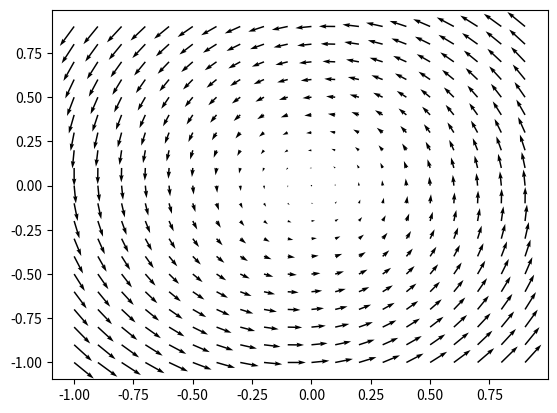

Source code (Python):
from functools import partial
from typing import Tuple

import matplotlib.pyplot as plt
import numpy as np


class GyreFlow:
    """Defines a gyre-like flow field that provides velocities for simulation"""

    def __init__(self, *, flow_model: callable, **kwargs) -> None:
        """
        Creates a flow_func function with the keyword arguments passed along.
        We assume that flow_func() takes a set of points and some parameters, and
        create a partial function that takes only the points.

        Inputs:
            flow_model: callable function model
            **kwargs: any parameters for the flow_model.

        Usage:
            g = GyreFlow(flow_model=SOMEMODEL, param1=1, param2=2, ...)
            dpts = g.flow_func(pts)

        """

        self.flow_func = partial(flow_model, **kwargs)

    def plot(self, step: float, lims: np.ndarray, ax, *args, **kwargs) -> None:
        """
        Plots a flow-field for the internal flow_func on a single plot.

        Inputs:
            step: the discretization of the plotted flow-field.
            lims: 4-long numpy array of plotting limits [xmin, xmax, ymin, ymax]
            ax: matplotlib axes object for plotting on
            *args, **kwargs: matplotlib plotting parameters passed
                             directly along to the plot command
        """

        x1s = np.arange(lims[0], lims[1], step)
        x2s = np.arange(lims[2], lims[3], step)

        x1mesh, x2mesh = np.meshgrid(x1s, x2s)
        dxs = self.flow_func(np.array((x1mesh, x2mesh)))

        ax.quiver(x1mesh, x2mesh, dxs[0], dxs[1], *args, **kwargs)
        plt.draw()

    def get_state(self, pos: np.ndarray) -> Tuple[float, float]:
        """
        Gets the state (r, theta) for a position in the given flow,
        assuming it is centered at 0.

        Inputs:
            pos: numpy array [x,y,theta]

        Outputs:
            r: radius from center
            theta: phase angle in flow

        """
        r = np.linalg.norm(pos[0:2])
        theta = np.arctan2(pos[1], pos[0])

        return r, theta


def double_gyre(pts: np.ndarray, A: float, s: float, mu: float) -> np.ndarray:
    """
    Models the classical wind-driven double-gyre flow model.

    Inputs:
        pts: numpy array containing the points at which to evaluate.
             Supports single points, vectors, or meshgrid, assuming that
             pts[0] contains x1, pts[1] contains x2
        A: circulation amplitude
        s: circulation dimension
        mu: dissipation parameter

    Outputs:
        dxs: flow-field at each point in pts, with shape matching pts.
             dxs[0] contains dx1, dxs[1] contains dx2
    """

    x1s, x2s = pts[0], pts[1]

    factor1 = np.pi * x1s / s
    factor2 = np.pi * x2s / s

    dx1s = -np.pi * A * np.sin(factor1) * np.cos(factor2) - mu * x1s
    dx2s = np.pi * A * np.cos(factor1) * np.sin(factor2) - mu * x2s

    dxs = np.array((dx1s, dx2s))

    return dxs


def single_vortex(pts: np.ndarray, Omega: float, mu: float) -> np.ndarray:
    """
    Models a vortex flow generated by a spinning blade at a fixed location.
    Inputs:
        pts: numpy array containing the points at which to evaluate.
             Supports single points, vectors, or meshgrid, assuming that
             pts[0] contains x1, pts[1] contains x2
        Omega: angular velocity # TODO: Make this a function of radius
        mu: dissipation parameter

    Outputs:
        dxs: flow-field at each point in pts, with shape matching pts.
             dxs[0] contains dx1, dxs[1] contains dx2
    """

    x1s, x2s = pts[0], pts[1]

    dx1s = -Omega * x2s - mu * x1s
    dx2s = Omega * x1s - mu * x2s

    dxs = np.array((dx1s, dx2s))

    return dxs


def main():
    f, ax = plt.subplots()

    g = GyreFlow(flow_model=single_vortex, Omega=1, mu=0.1)
    g.plot(0.1, np.array((-1, 1, -1, 1)), ax)
    plt.show()


if __name__ == "__main__":
    main()
